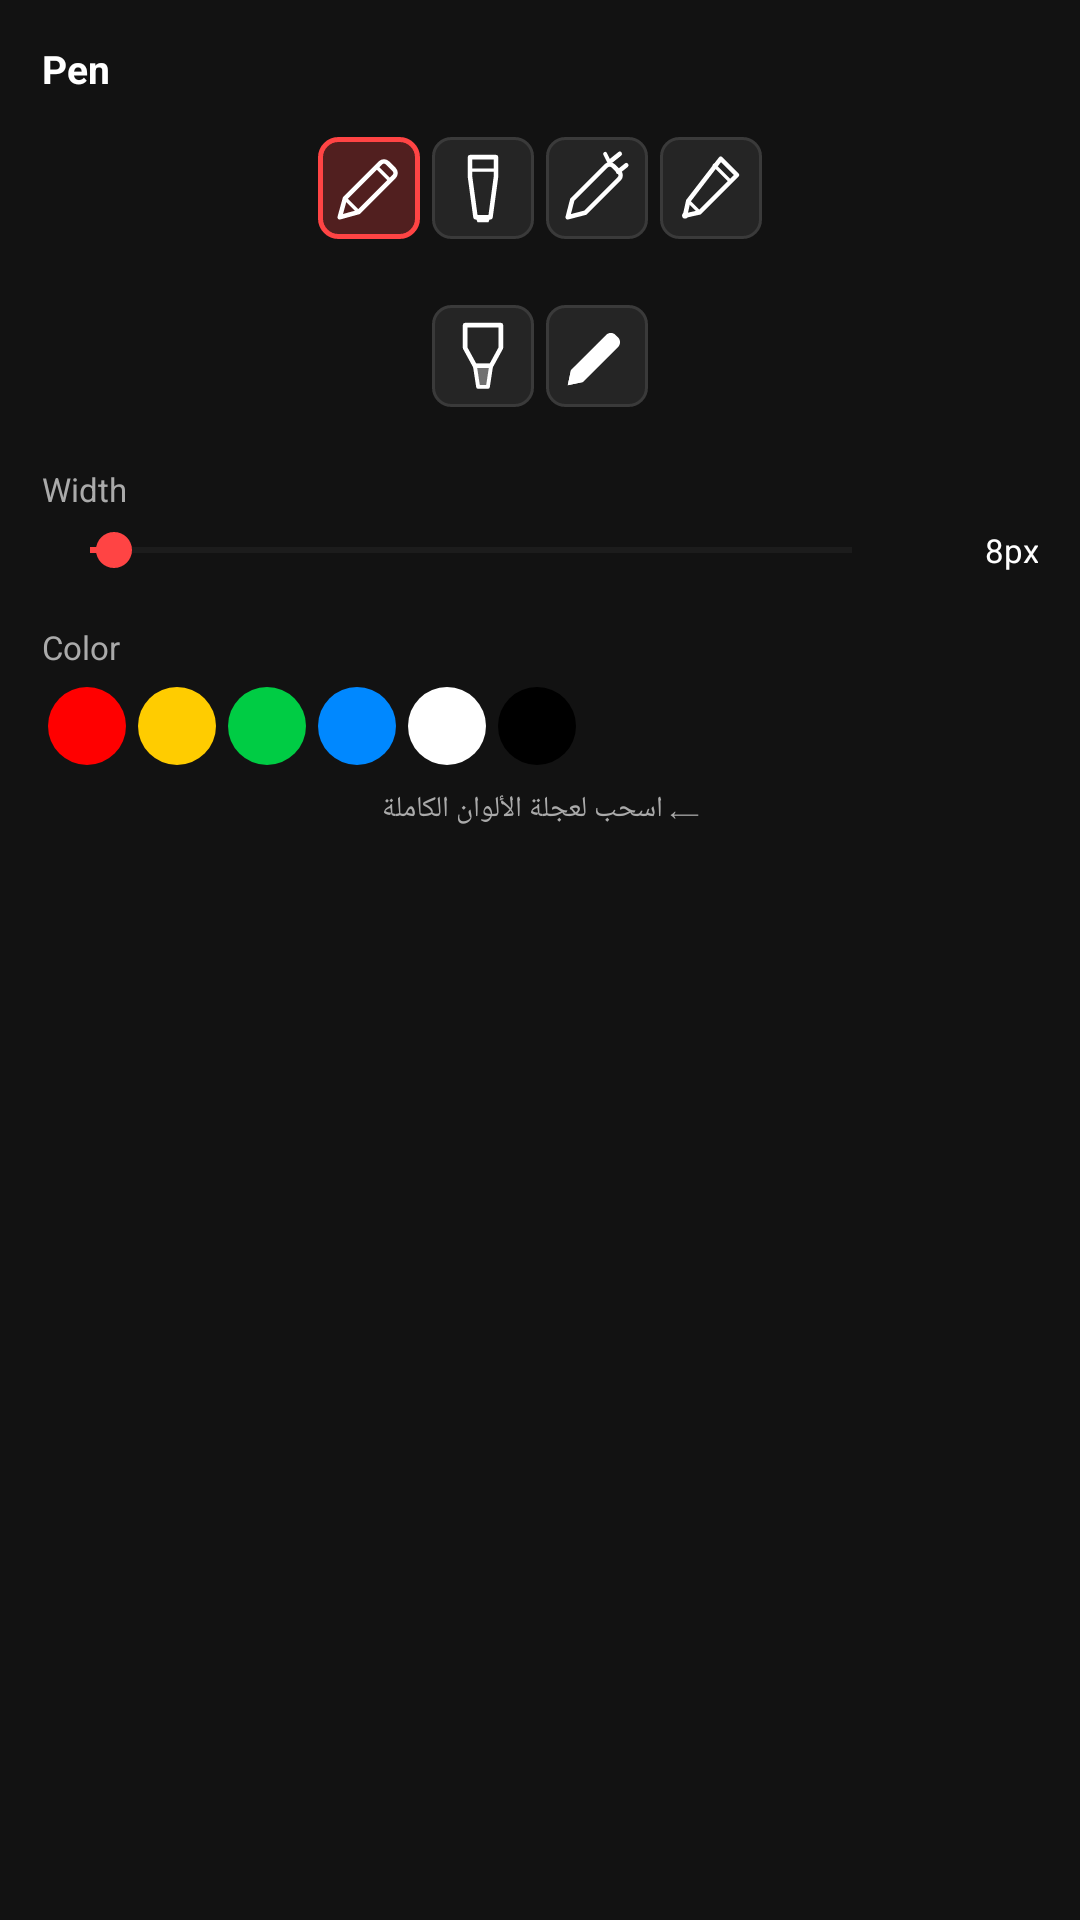

Here is an Android app screen rendered from its layout file. Give the layout XML and the strings, colors and styles it references.
<!-- AndroidManifest.xml: application theme Theme.DrawOn -->
<!-- res/layout/panel_pen_options_page1.xml -->
<?xml version="1.0" encoding="utf-8"?>
<ScrollView
    xmlns:android="http://schemas.android.com/apk/res/android"
    android:layout_width="match_parent"
    android:layout_height="match_parent"
    android:scrollbars="none"
    android:overScrollMode="never">

    <LinearLayout
        android:layout_width="match_parent"
        android:layout_height="wrap_content"
        android:orientation="vertical"
        android:padding="14dp">

        <TextView
            android:id="@+id/tv_pen_options_title"
            android:layout_width="wrap_content"
            android:layout_height="wrap_content"
            android:text="Pen"
            android:textColor="@color/panel_text"
            android:textSize="13sp"
            android:textStyle="bold"
            android:layout_marginBottom="12dp" />

        
        <LinearLayout
            android:layout_width="match_parent"
            android:layout_height="wrap_content"
            android:orientation="horizontal"
            android:gravity="center"
            android:layout_marginBottom="18dp">

            <ImageView android:id="@+id/pen_icon_pen" android:layout_width="34dp" android:layout_height="34dp" android:padding="4dp" android:src="@drawable/ic_nib_pen" android:tint="@color/panel_text" android:background="@drawable/bg_tool_item_selected" android:scaleType="fitCenter" android:layout_margin="2dp"/>
            <ImageView android:id="@+id/pen_icon_matte" android:layout_width="34dp" android:layout_height="34dp" android:padding="4dp" android:src="@drawable/ic_nib_matte" android:tint="@color/panel_text" android:background="@drawable/bg_tool_item_default" android:scaleType="fitCenter" android:layout_margin="2dp"/>
            <ImageView android:id="@+id/pen_icon_laser" android:layout_width="34dp" android:layout_height="34dp" android:padding="4dp" android:src="@drawable/ic_nib_laser" android:tint="@color/panel_text" android:background="@drawable/bg_tool_item_default" android:scaleType="fitCenter" android:layout_margin="2dp"/>
            <ImageView android:id="@+id/pen_icon_brush" android:layout_width="34dp" android:layout_height="34dp" android:padding="4dp" android:src="@drawable/ic_nib_brush" android:tint="@color/panel_text" android:background="@drawable/bg_tool_item_default" android:scaleType="fitCenter" android:layout_margin="2dp"/>

        </LinearLayout>

        <LinearLayout
            android:layout_width="match_parent"
            android:layout_height="wrap_content"
            android:orientation="horizontal"
            android:gravity="center"
            android:layout_marginBottom="18dp">

            <ImageView android:id="@+id/pen_icon_highlighter" android:layout_width="34dp" android:layout_height="34dp" android:padding="4dp" android:src="@drawable/ic_nib_highlighter" android:tint="@color/panel_text" android:background="@drawable/bg_tool_item_default" android:scaleType="fitCenter" android:layout_margin="2dp"/>
            <ImageView android:id="@+id/pen_icon_calligraphy" android:layout_width="34dp" android:layout_height="34dp" android:padding="4dp" android:src="@drawable/ic_nib_calligraphy" android:tint="@color/panel_text" android:background="@drawable/bg_tool_item_default" android:scaleType="fitCenter" android:layout_margin="2dp"/>

        </LinearLayout>

        <TextView
            android:layout_width="wrap_content"
            android:layout_height="wrap_content"
            android:text="@string/label_width"
            android:textColor="@color/panel_subtext"
            android:textSize="11sp"
            android:layout_marginBottom="4dp" />

        <LinearLayout
            android:layout_width="match_parent"
            android:layout_height="wrap_content"
            android:orientation="horizontal"
            android:gravity="center_vertical"
            android:layout_marginBottom="16dp">
            <SeekBar
                android:id="@+id/seek_pen_width"
                android:layout_width="0dp"
                android:layout_height="wrap_content"
                android:layout_weight="1"
                android:max="95"
                android:progress="3"
                android:progressTint="@color/slider_track_active"
                android:thumbTint="@color/slider_thumb_color"
                android:progressBackgroundTint="@color/slider_track_inactive" />
            <TextView
                android:id="@+id/label_pen_width_value"
                android:layout_width="40dp"
                android:layout_height="wrap_content"
                android:text="8px"
                android:textColor="@color/panel_text"
                android:textSize="11sp"
                android:gravity="end"
                android:layout_marginStart="6dp" />
        </LinearLayout>

        <TextView
            android:layout_width="wrap_content"
            android:layout_height="wrap_content"
            android:text="@string/panel_color"
            android:textColor="@color/panel_subtext"
            android:textSize="11sp"
            android:layout_marginBottom="4dp" />

        <LinearLayout
            android:layout_width="wrap_content"
            android:layout_height="wrap_content"
            android:orientation="horizontal"
            android:layout_marginBottom="6dp">
            <FrameLayout android:layout_width="26dp" android:layout_height="26dp" android:layout_margin="2dp" android:background="@drawable/bg_swatch_mask" android:clipToOutline="true"><View android:id="@+id/pen_color_01" android:layout_width="match_parent" android:layout_height="match_parent" android:background="@color/preset_01"/></FrameLayout>
            <FrameLayout android:layout_width="26dp" android:layout_height="26dp" android:layout_margin="2dp" android:background="@drawable/bg_swatch_mask" android:clipToOutline="true"><View android:id="@+id/pen_color_02" android:layout_width="match_parent" android:layout_height="match_parent" android:background="@color/preset_04"/></FrameLayout>
            <FrameLayout android:layout_width="26dp" android:layout_height="26dp" android:layout_margin="2dp" android:background="@drawable/bg_swatch_mask" android:clipToOutline="true"><View android:id="@+id/pen_color_03" android:layout_width="match_parent" android:layout_height="match_parent" android:background="@color/preset_07"/></FrameLayout>
            <FrameLayout android:layout_width="26dp" android:layout_height="26dp" android:layout_margin="2dp" android:background="@drawable/bg_swatch_mask" android:clipToOutline="true"><View android:id="@+id/pen_color_04" android:layout_width="match_parent" android:layout_height="match_parent" android:background="@color/preset_10"/></FrameLayout>
            <FrameLayout android:layout_width="26dp" android:layout_height="26dp" android:layout_margin="2dp" android:background="@drawable/bg_swatch_mask" android:clipToOutline="true"><View android:id="@+id/pen_color_05" android:layout_width="match_parent" android:layout_height="match_parent" android:background="@color/preset_16"/></FrameLayout>
            <FrameLayout android:layout_width="26dp" android:layout_height="26dp" android:layout_margin="2dp" android:background="@drawable/bg_swatch_mask" android:clipToOutline="true"><View android:id="@+id/pen_color_06" android:layout_width="match_parent" android:layout_height="match_parent" android:background="@color/preset_20"/></FrameLayout>
        </LinearLayout>

        <TextView
            android:layout_width="match_parent"
            android:layout_height="wrap_content"
            android:text="⟵ اسحب لعجلة الألوان الكاملة"
            android:textColor="@color/panel_subtext"
            android:textSize="9.5sp"
            android:gravity="center" />

    </LinearLayout>
</ScrollView>
<!-- resources referenced by this layout -->
<resources>
  <color name="panel_subtext">#FFAAAAAA</color>
  <color name="panel_text">#FFFFFFFF</color>
  <color name="preset_01">#FFFF0000</color>
  <color name="preset_04">#FFFFCC00</color>
  <color name="preset_07">#FF00CC44</color>
  <color name="preset_10">#FF0088FF</color>
  <color name="preset_16">#FFFFFFFF</color>
  <color name="preset_20">#FF000000</color>
  <color name="slider_thumb_color">#FFFF4444</color>
  <color name="slider_track_active">#FFFF4444</color>
  <color name="slider_track_inactive">#FF3A3A3A</color>
  <!-- drawable bg_swatch_mask (drawable) -->
  <?xml version="1.0" encoding="utf-8"?>
  <shape xmlns:android="http://schemas.android.com/apk/res/android"
      android:shape="oval">
  
      <solid android:color="@android:color/transparent" />
  
  </shape>
  <!-- drawable bg_tool_item_default (drawable) -->
  <?xml version="1.0" encoding="utf-8"?>
  <shape xmlns:android="http://schemas.android.com/apk/res/android"
      android:shape="rectangle">
  
      <solid android:color="@color/tool_item_default_bg" />
  
      <corners android:radius="6dp" />
  
      <stroke
          android:width="1dp"
          android:color="@color/tool_item_default_border" />
  
  </shape>
  <!-- drawable bg_tool_item_selected (drawable) -->
  <?xml version="1.0" encoding="utf-8"?>
  <shape xmlns:android="http://schemas.android.com/apk/res/android"
      android:shape="rectangle">
  
      <solid android:color="@color/tool_item_selected_bg" />
  
      <corners android:radius="6dp" />
  
      <stroke
          android:width="1.5dp"
          android:color="@color/tool_item_selected_border" />
  
  </shape>
  <!-- drawable ic_nib_calligraphy (drawable) -->
  <?xml version="1.0" encoding="utf-8"?>
  <vector xmlns:android="http://schemas.android.com/apk/res/android"
      android:width="24dp" android:height="24dp"
      android:viewportWidth="24" android:viewportHeight="24">
      <path
          android:pathData="M3,21L4,16.3L14.8,5.5C15.6,4.7 16.9,4.7 17.7,5.5L18.5,6.3C19.3,7.1 19.3,8.4 18.5,9.2L7.7,20L3,21Z"
          android:fillColor="#FFFFFFFF" />
      <path
          android:pathData="M3,21L4,16.3L7.7,20L3,21Z"
          android:fillColor="#FFB0B0B0" />
  </vector>
  <!-- drawable ic_nib_matte (drawable) -->
  <?xml version="1.0" encoding="utf-8"?>
  <vector xmlns:android="http://schemas.android.com/apk/res/android"
      android:width="24dp" android:height="24dp"
      android:viewportWidth="24" android:viewportHeight="24">
      <path
          android:pathData="M8,2.5H16V8.5L14.3,21H9.7L8,8.5V2.5Z"
          android:fillColor="#00000000"
          android:strokeColor="#FFFFFFFF"
          android:strokeWidth="1.4"
          android:strokeLineJoin="round" />
      <path android:pathData="M8,6.5H16" android:fillColor="#00000000" android:strokeColor="#FFFFFFFF" android:strokeWidth="1"/>
      <path android:pathData="M9.7,21H14.3L13.7,22.5H10.3L9.7,21Z" android:fillColor="#FFFFFFFF"/>
  </vector>
  <string name="label_width">Width</string>
  <string name="panel_color">Color</string>
  <color name="tool_item_default_bg">#FF252525</color>
  <color name="tool_item_default_border">#FF3A3A3A</color>
  <color name="tool_item_selected_bg">#44FF4444</color>
  <color name="tool_item_selected_border">#FFFF4444</color>
  <color name="colorPrimary">#FFB73A3A</color>
  <color name="colorPrimaryVariant">#FF8B0000</color>
  <color name="colorOnPrimary">#FFFFFFFF</color>
  <color name="colorSecondary">#FF444444</color>
  <color name="colorOnSecondary">#FFFFFFFF</color>
  <color name="colorError">#FFCF6679</color>
  <color name="colorOnError">#FF000000</color>
  <color name="colorSurface">#FF1C1C1C</color>
  <color name="colorOnSurface">#FFFFFFFF</color>
  <color name="colorBackground">#FF121212</color>
</resources>
